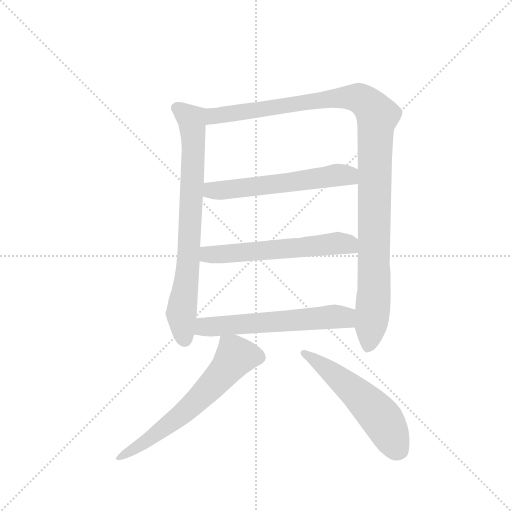
t = 0.00 s
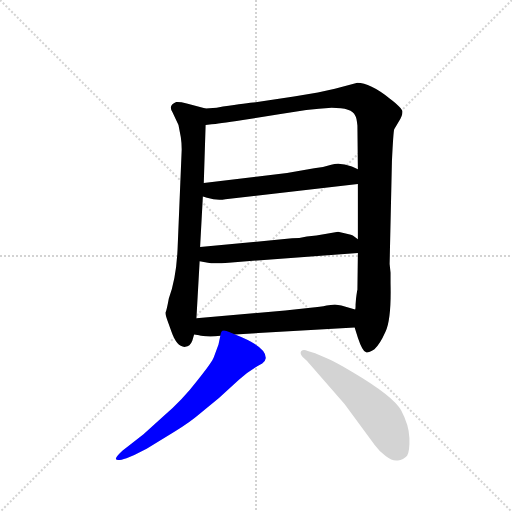
t = 5.05 s
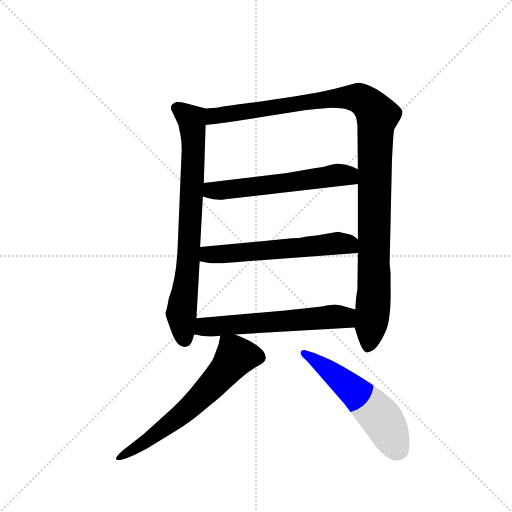
t = 5.24 s
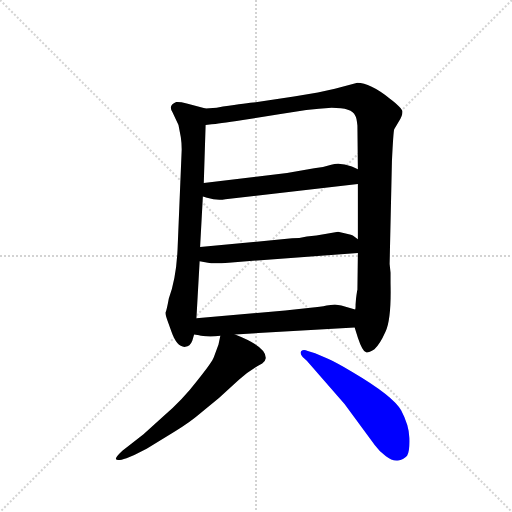
t = 5.43 s
t = 5.62 s: frame unchanged from t = 5.43 s, image omitted
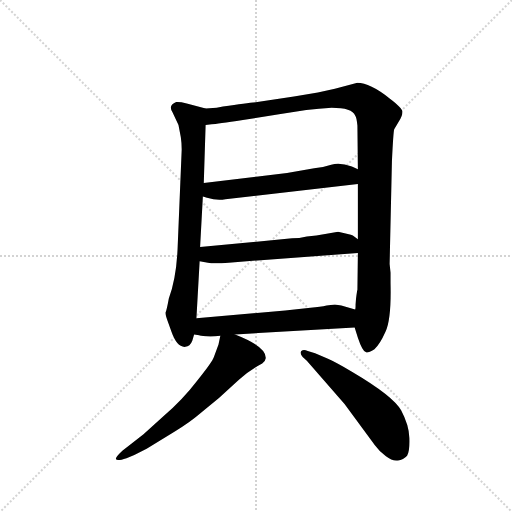
t = 6.24 s

The animated SVG that drew these frames (rendered in a browser with its animation timeline set to each time). Animation: 7 CSS @keyframes rules; one cycle of 6.24 s.

<svg version="1.1" viewBox="0 0 1024 1024" xmlns="http://www.w3.org/2000/svg">
  <g stroke="lightgray" stroke-dasharray="1,1" stroke-width="1" transform="scale(4, 4)">
    <line x1="0" y1="0" x2="256" y2="256"></line>
    <line x1="256" y1="0" x2="0" y2="256"></line>
    <line x1="128" y1="0" x2="128" y2="256"></line>
    <line x1="0" y1="128" x2="256" y2="128"></line>
  </g>
  <g transform="scale(0.92, -0.92) translate(60, -900)">
    <style type="text/css">
      
        @keyframes keyframes0 {
          from {
            stroke: blue;
            stroke-dashoffset: 777;
            stroke-width: 128;
          }
          72% {
            animation-timing-function: step-end;
            stroke: blue;
            stroke-dashoffset: 0;
            stroke-width: 128;
          }
          to {
            stroke: black;
            stroke-width: 1024;
          }
        }
        #make-me-a-hanzi-animation-0 {
          animation: keyframes0 0.88232421875s both;
          animation-delay: 0s;
          animation-timing-function: linear;
        }
      
        @keyframes keyframes1 {
          from {
            stroke: blue;
            stroke-dashoffset: 1156;
            stroke-width: 128;
          }
          79% {
            animation-timing-function: step-end;
            stroke: blue;
            stroke-dashoffset: 0;
            stroke-width: 128;
          }
          to {
            stroke: black;
            stroke-width: 1024;
          }
        }
        #make-me-a-hanzi-animation-1 {
          animation: keyframes1 1.1907552083333333s both;
          animation-delay: 0.88232421875s;
          animation-timing-function: linear;
        }
      
        @keyframes keyframes2 {
          from {
            stroke: blue;
            stroke-dashoffset: 586;
            stroke-width: 128;
          }
          66% {
            animation-timing-function: step-end;
            stroke: blue;
            stroke-dashoffset: 0;
            stroke-width: 128;
          }
          to {
            stroke: black;
            stroke-width: 1024;
          }
        }
        #make-me-a-hanzi-animation-2 {
          animation: keyframes2 0.7268880208333334s both;
          animation-delay: 2.073079427083333s;
          animation-timing-function: linear;
        }
      
        @keyframes keyframes3 {
          from {
            stroke: blue;
            stroke-dashoffset: 593;
            stroke-width: 128;
          }
          66% {
            animation-timing-function: step-end;
            stroke: blue;
            stroke-dashoffset: 0;
            stroke-width: 128;
          }
          to {
            stroke: black;
            stroke-width: 1024;
          }
        }
        #make-me-a-hanzi-animation-3 {
          animation: keyframes3 0.7325846354166666s both;
          animation-delay: 2.7999674479166665s;
          animation-timing-function: linear;
        }
      
        @keyframes keyframes4 {
          from {
            stroke: blue;
            stroke-dashoffset: 600;
            stroke-width: 128;
          }
          66% {
            animation-timing-function: step-end;
            stroke: blue;
            stroke-dashoffset: 0;
            stroke-width: 128;
          }
          to {
            stroke: black;
            stroke-width: 1024;
          }
        }
        #make-me-a-hanzi-animation-4 {
          animation: keyframes4 0.73828125s both;
          animation-delay: 3.532552083333333s;
          animation-timing-function: linear;
        }
      
        @keyframes keyframes5 {
          from {
            stroke: blue;
            stroke-dashoffset: 647;
            stroke-width: 128;
          }
          68% {
            animation-timing-function: step-end;
            stroke: blue;
            stroke-dashoffset: 0;
            stroke-width: 128;
          }
          to {
            stroke: black;
            stroke-width: 1024;
          }
        }
        #make-me-a-hanzi-animation-5 {
          animation: keyframes5 0.7765299479166666s both;
          animation-delay: 4.270833333333333s;
          animation-timing-function: linear;
        }
      
        @keyframes keyframes6 {
          from {
            stroke: blue;
            stroke-dashoffset: 558;
            stroke-width: 128;
          }
          64% {
            animation-timing-function: step-end;
            stroke: blue;
            stroke-dashoffset: 0;
            stroke-width: 128;
          }
          to {
            stroke: black;
            stroke-width: 1024;
          }
        }
        #make-me-a-hanzi-animation-6 {
          animation: keyframes6 0.7041015625s both;
          animation-delay: 5.04736328125s;
          animation-timing-function: linear;
        }
      
    </style>
    
      <path d="M 387 664 L 346 675 Q 330 679 323 678 Q 305 671 315 656 L 328 628 L 333 602 Q 335 589 335 575 L 326 358 Q 323 294 307 251 Q 302 224 300 221 Q 299 217 304 203 L 313 178 Q 325 144 343 146 Q 353 146 358 159 L 362 173 L 367 208 L 374 332 L 375 363 L 381 473 L 383 502 L 387 628 C 388 658 388 664 387 664 Z" fill="lightgray"></path>
    
      <path d="M 789 307 L 787 326 L 792 549 Q 795 613 797 619 L 807 636 Q 815 648 815 657 Q 815 665 787 686 Q 744 720 717 720 L 668 707 L 631 699 L 579 690 L 490 677 Q 468 675 411 666 L 387 664 C 357 661 357 624 387 628 L 400 630 Q 411 630 468 639 L 550 652 Q 606 663 661 666 Q 706 666 712 649 Q 715 646 717 627 L 718 532 L 718 500 L 718 380 L 718 350 L 717 270 Q 716 267 714 251 L 713 238 Q 713 228 712 227 L 711 188 L 718 166 Q 728 136 736 134 Q 741 133 754 141 Q 766 152 778 179 Q 791 206 789 285 L 789 307 Z" fill="lightgray"></path>
    
      <path d="M 381 473 L 390 470 Q 413 463 430 467 L 718 500 C 748 503 745 519 718 532 L 705 538 Q 679 548 660 542 Q 642 536 623 534 L 564 524 L 383 502 C 353 498 352 482 381 473 Z" fill="lightgray"></path>
    
      <path d="M 374 332 L 392 329 Q 404 326 437 329 L 718 350 C 748 352 742 362 718 380 L 707 388 Q 701 390 675 396 L 650 392 Q 627 387 607 386 Q 590 382 575 382 L 375 363 C 345 360 344 337 374 332 Z" fill="lightgray"></path>
    
      <path d="M 362 173 L 373 171 Q 374 170 388 169 Q 402 168 419 170 L 451 173 L 711 188 C 741 190 741 218 712 227 L 682 236 L 668 238 L 650 236 Q 637 233 615 231 L 560 225 L 367 208 C 337 205 333 179 362 173 Z" fill="lightgray"></path>
    
      <path d="M 419 170 L 415 151 L 405 124 Q 402 114 369 73 Q 337 31 294 -6 L 252 -44 L 206 -80 Q 191 -94 192 -98 Q 194 -103 215 -96 L 232 -89 Q 254 -79 265 -72 L 320 -38 Q 355 -16 371 -2 L 416 35 L 460 75 Q 480 94 510 110 Q 517 115 518 122 Q 518 147 451 173 C 423 184 422 185 419 170 Z" fill="lightgray"></path>
    
      <path d="M 598 124 L 607 116 L 689 22 L 755 -68 Q 766 -83 779 -92 Q 793 -103 805 -101 Q 817 -100 825 -91 Q 831 -80 830 -52 Q 829 -24 812 8 Q 795 39 705 92 Q 669 113 653 120 L 625 132 L 609 137 Q 600 141 595 137 Q 591 132 598 124 Z" fill="lightgray"></path>
    
    
      <clipPath id="make-me-a-hanzi-clip-0">
        <path d="M 387 664 L 346 675 Q 330 679 323 678 Q 305 671 315 656 L 328 628 L 333 602 Q 335 589 335 575 L 326 358 Q 323 294 307 251 Q 302 224 300 221 Q 299 217 304 203 L 313 178 Q 325 144 343 146 Q 353 146 358 159 L 362 173 L 367 208 L 374 332 L 375 363 L 381 473 L 383 502 L 387 628 C 388 658 388 664 387 664 Z"></path>
      </clipPath>
      <path clip-path="url(#make-me-a-hanzi-clip-0)" d="M 324 665 L 356 641 L 361 589 L 349 326 L 335 218 L 342 162" fill="none" id="make-me-a-hanzi-animation-0" stroke-dasharray="649 1298" stroke-linecap="round"></path>
    
      <clipPath id="make-me-a-hanzi-clip-1">
        <path d="M 789 307 L 787 326 L 792 549 Q 795 613 797 619 L 807 636 Q 815 648 815 657 Q 815 665 787 686 Q 744 720 717 720 L 668 707 L 631 699 L 579 690 L 490 677 Q 468 675 411 666 L 387 664 C 357 661 357 624 387 628 L 400 630 Q 411 630 468 639 L 550 652 Q 606 663 661 666 Q 706 666 712 649 Q 715 646 717 627 L 718 532 L 718 500 L 718 380 L 718 350 L 717 270 Q 716 267 714 251 L 713 238 Q 713 228 712 227 L 711 188 L 718 166 Q 728 136 736 134 Q 741 133 754 141 Q 766 152 778 179 Q 791 206 789 285 L 789 307 Z"></path>
      </clipPath>
      <path clip-path="url(#make-me-a-hanzi-clip-1)" d="M 393 634 L 404 648 L 424 652 L 680 688 L 725 685 L 754 659 L 760 646 L 755 588 L 754 274 L 738 142" fill="none" id="make-me-a-hanzi-animation-1" stroke-dasharray="1028 2056" stroke-linecap="round"></path>
    
      <clipPath id="make-me-a-hanzi-clip-2">
        <path d="M 381 473 L 390 470 Q 413 463 430 467 L 718 500 C 748 503 745 519 718 532 L 705 538 Q 679 548 660 542 Q 642 536 623 534 L 564 524 L 383 502 C 353 498 352 482 381 473 Z"></path>
      </clipPath>
      <path clip-path="url(#make-me-a-hanzi-clip-2)" d="M 388 480 L 671 520 L 697 518 L 710 505" fill="none" id="make-me-a-hanzi-animation-2" stroke-dasharray="458 916" stroke-linecap="round"></path>
    
      <clipPath id="make-me-a-hanzi-clip-3">
        <path d="M 374 332 L 392 329 Q 404 326 437 329 L 718 350 C 748 352 742 362 718 380 L 707 388 Q 701 390 675 396 L 650 392 Q 627 387 607 386 Q 590 382 575 382 L 375 363 C 345 360 344 337 374 332 Z"></path>
      </clipPath>
      <path clip-path="url(#make-me-a-hanzi-clip-3)" d="M 380 340 L 400 347 L 673 371 L 698 369 L 710 358" fill="none" id="make-me-a-hanzi-animation-3" stroke-dasharray="465 930" stroke-linecap="round"></path>
    
      <clipPath id="make-me-a-hanzi-clip-4">
        <path d="M 362 173 L 373 171 Q 374 170 388 169 Q 402 168 419 170 L 451 173 L 711 188 C 741 190 741 218 712 227 L 682 236 L 668 238 L 650 236 Q 637 233 615 231 L 560 225 L 367 208 C 337 205 333 179 362 173 Z"></path>
      </clipPath>
      <path clip-path="url(#make-me-a-hanzi-clip-4)" d="M 369 178 L 391 190 L 666 212 L 687 210 L 703 195" fill="none" id="make-me-a-hanzi-animation-4" stroke-dasharray="472 944" stroke-linecap="round"></path>
    
      <clipPath id="make-me-a-hanzi-clip-5">
        <path d="M 419 170 L 415 151 L 405 124 Q 402 114 369 73 Q 337 31 294 -6 L 252 -44 L 206 -80 Q 191 -94 192 -98 Q 194 -103 215 -96 L 232 -89 Q 254 -79 265 -72 L 320 -38 Q 355 -16 371 -2 L 416 35 L 460 75 Q 480 94 510 110 Q 517 115 518 122 Q 518 147 451 173 C 423 184 422 185 419 170 Z"></path>
      </clipPath>
      <path clip-path="url(#make-me-a-hanzi-clip-5)" d="M 503 123 L 451 123 L 351 13 L 263 -56 L 196 -96" fill="none" id="make-me-a-hanzi-animation-5" stroke-dasharray="519 1038" stroke-linecap="round"></path>
    
      <clipPath id="make-me-a-hanzi-clip-6">
        <path d="M 598 124 L 607 116 L 689 22 L 755 -68 Q 766 -83 779 -92 Q 793 -103 805 -101 Q 817 -100 825 -91 Q 831 -80 830 -52 Q 829 -24 812 8 Q 795 39 705 92 Q 669 113 653 120 L 625 132 L 609 137 Q 600 141 595 137 Q 591 132 598 124 Z"></path>
      </clipPath>
      <path clip-path="url(#make-me-a-hanzi-clip-6)" d="M 602 132 L 669 84 L 740 22 L 772 -13 L 801 -73 L 810 -80" fill="none" id="make-me-a-hanzi-animation-6" stroke-dasharray="430 860" stroke-linecap="round"></path>
    
  </g>
</svg>
